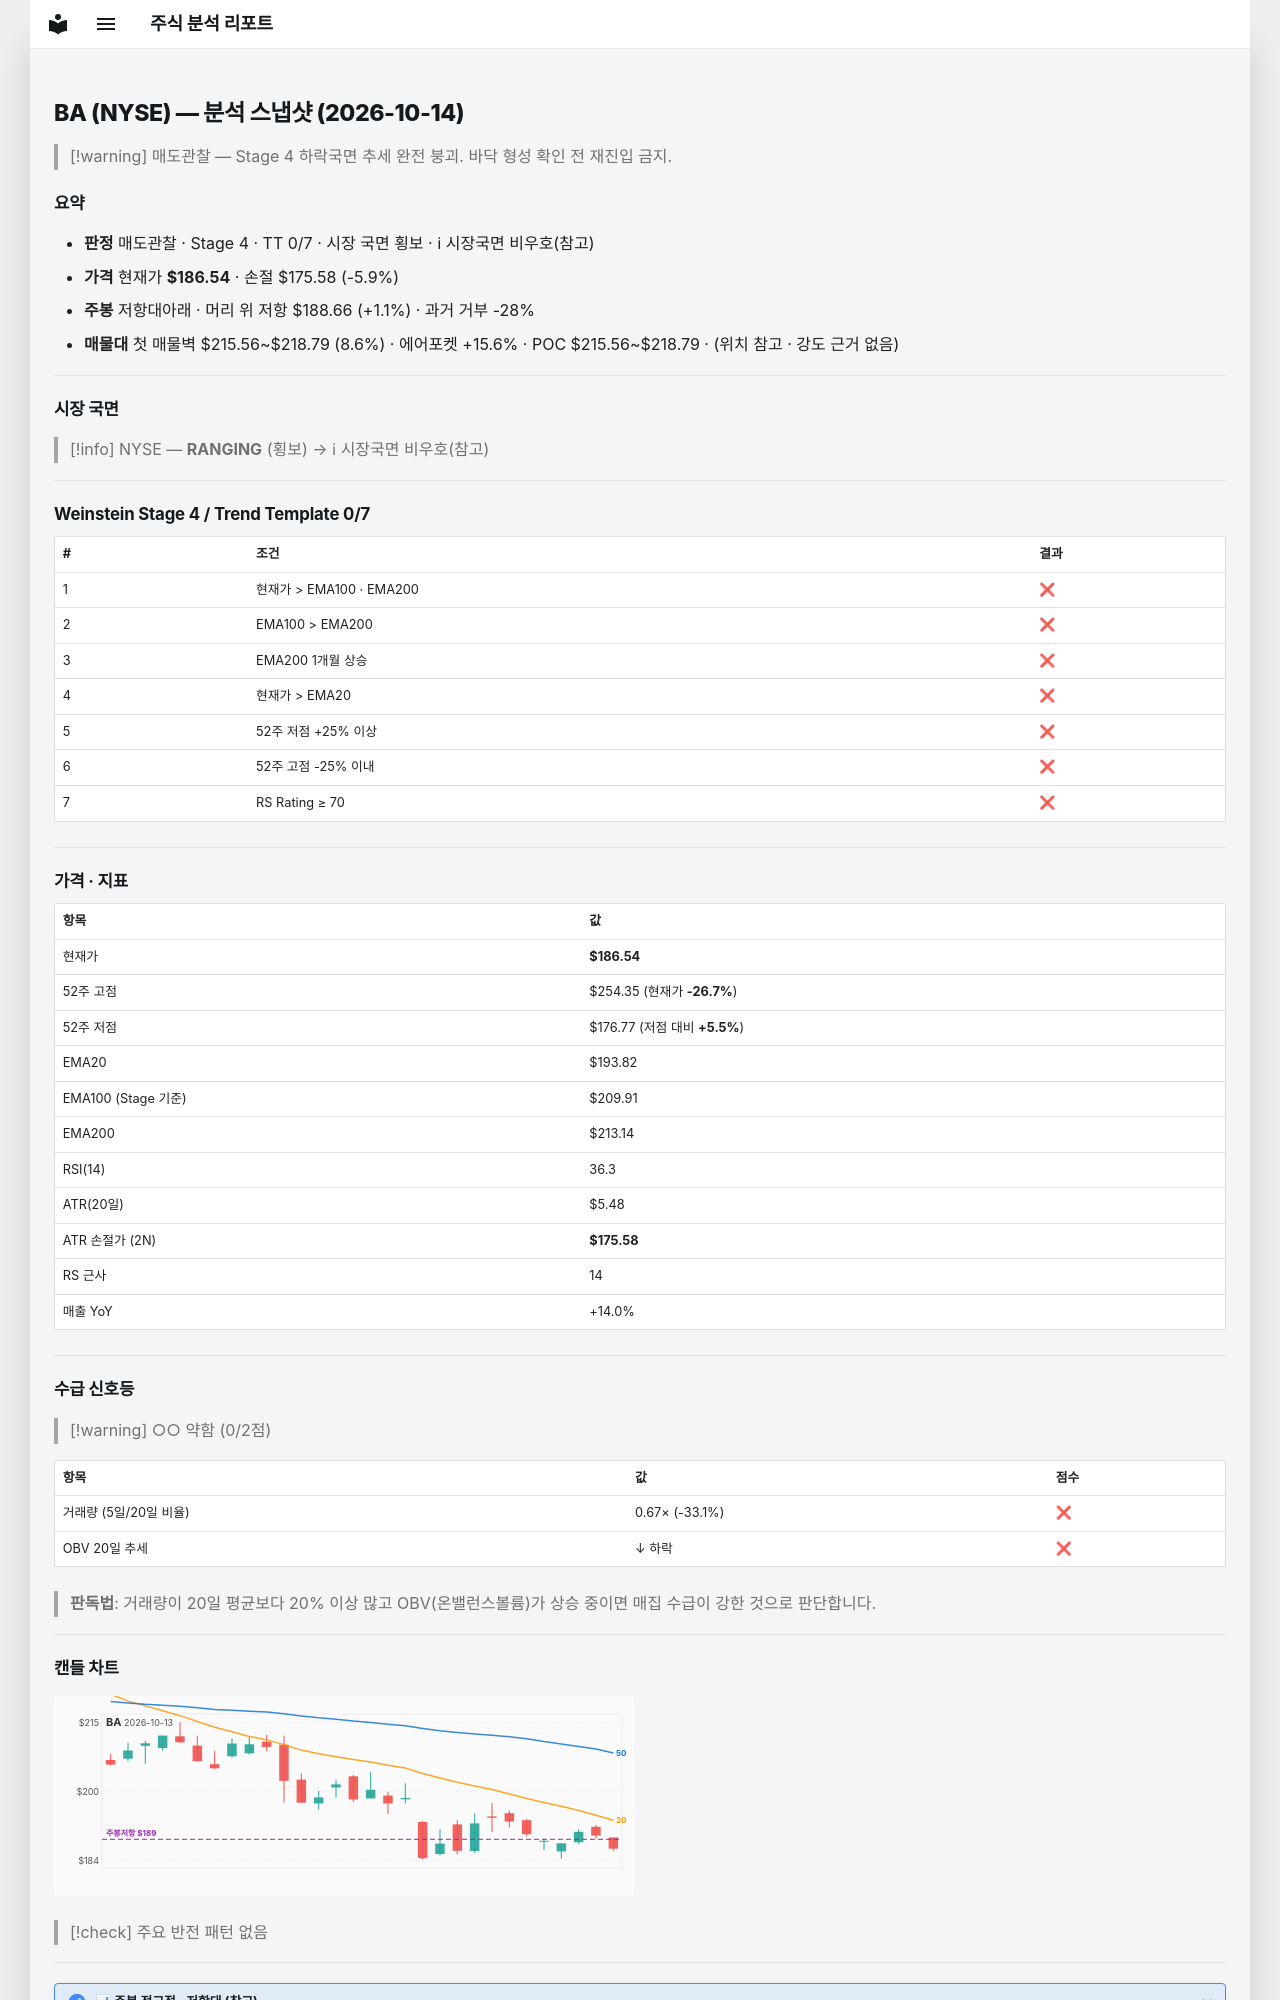

repository: soloandco/stock-reports · page: snapshots/BA-2026-10-14/index.html · generator: mkdocs

---
type: analysis-snapshot
title: BA 분석 스냅샷
ticker: BA
market: NYSE
created: 2026-10-14
updated: 2026-10-14
bar-date: 2026-10-13
verdict: 매도관찰
real-rr: 0.19
sma50-gap-pct: -3.8
weekly-position: 저항대아래
weekly-overhead-price: 188.66
weekly-overhead-pct: 1.1
stage: 4
trend-template-score: 0
tt-max: 7
ma-set: ema-20-100-200
price: 186.5399932861328
stop-price: 175.58315057437034
market-regime: RANGING
supply-demand-score: 0/2
supply-demand-label: 약함
status: tracking
tags:
  - stock-agent
  - watchlist
  - BA
  - analysis
related:
  - "[[analysis-template]]"
---

# BA (NYSE) — 분석 스냅샷 (2026-10-14)

> [!warning] 매도관찰 — Stage 4 하락국면
> 추세 완전 붕괴. 바닥 형성 확인 전 재진입 금지.

## 요약

- **판정** 매도관찰 · Stage 4 · TT 0/7 · 시장 국면 횡보 · ℹ 시장국면 비우호(참고)
- **가격** 현재가 **$186.54** · 손절 $175.58 (-5.9%)
- **주봉** 저항대아래 · 머리 위 저항 $188.66 (+1.1%) · 과거 거부 -28%
- **매물대** 첫 매물벽 $215.56~$218.79 (8.6%) · 에어포켓 +15.6% · POC $215.56~$218.79 · (위치 참고 · 강도 근거 없음)

---

## 시장 국면

> [!info] NYSE — **RANGING** (횡보) → ℹ 시장국면 비우호(참고)

---

## Weinstein Stage 4 / Trend Template 0/7

| # | 조건 | 결과 |
|---|------|------|
| 1 | 현재가 > EMA100 · EMA200 | ❌ |
| 2 | EMA100 > EMA200 | ❌ |
| 3 | EMA200 1개월 상승 | ❌ |
| 4 | 현재가 > EMA20 | ❌ |
| 5 | 52주 저점 +25% 이상 | ❌ |
| 6 | 52주 고점 -25% 이내 | ❌ |
| 7 | RS Rating ≥ 70 | ❌ |

---

## 가격 · 지표

| 항목 | 값 |
|------|---|
| 현재가 | **$186.54** |
| 52주 고점 | $254.35 (현재가 **-26.7%**) |
| 52주 저점 | $176.77 (저점 대비 **+5.5%**) |
| EMA20 | $193.82 |
| EMA100 (Stage 기준) | $209.91 |
| EMA200 | $213.14 |
| RSI(14) | 36.3 |
| ATR(20일) | $5.48 |
| ATR 손절가 (2N) | **$175.58** |
| RS 근사 | 14 |
| 매출 YoY | +14.0% |

---
## 수급 신호등

> [!warning] ○○ 약함 (0/2점)

| 항목 | 값 | 점수 |
|------|------|------|
| 거래량 (5일/20일 비율) | 0.67× (-33.1%) | ❌ |
| OBV 20일 추세 | ↓ 하락 | ❌ |

> **판독법**: 거래량이 20일 평균보다 20% 이상 많고 OBV(온밸런스볼륨)가 상승 중이면 매집 수급이 강한 것으로 판단합니다.

---
